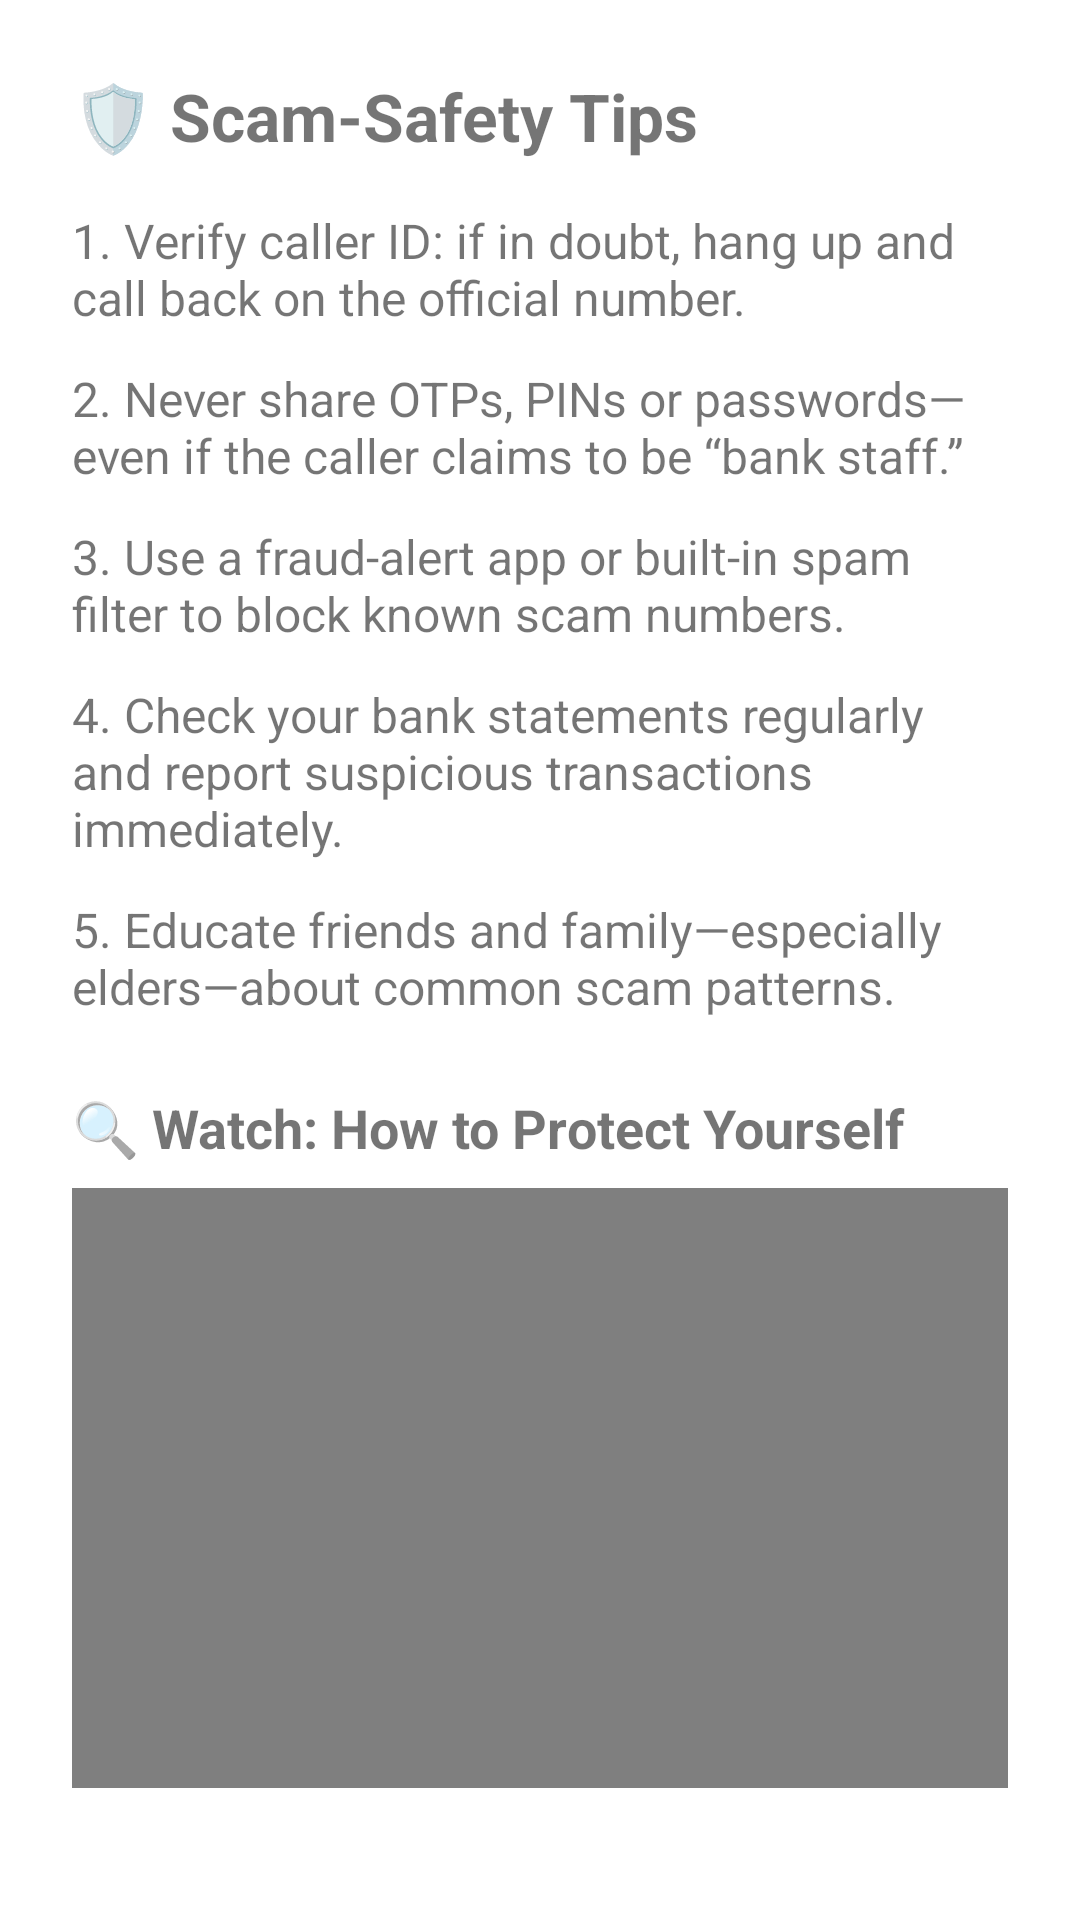

This screen was rendered from an Android layout file. Write that file and the resources it references.
<!-- AndroidManifest.xml: application theme Theme.ScamDetect -->
<!-- res/layout/fragment_awareness.xml -->
<?xml version="1.0" encoding="utf-8"?>

<ScrollView
    xmlns:android="http://schemas.android.com/apk/res/android"
    android:layout_width="match_parent"
    android:layout_height="match_parent"
    android:padding="24dp">

    <LinearLayout
        android:orientation="vertical"
        android:layout_width="match_parent"
        android:layout_height="wrap_content">

        <TextView
            android:id="@+id/tvAwarenessTitle"
            android:layout_width="match_parent"
            android:layout_height="wrap_content"
            android:text="🛡️ Scam-Safety Tips"
            android:textSize="22sp"
            android:textStyle="bold"
            android:layout_marginBottom="16dp"/>

        
        <TextView
            android:layout_width="match_parent"
            android:layout_height="wrap_content"
            android:text="1. Verify caller ID: if in doubt, hang up and call back on the official number."
            android:textSize="16sp"
            android:layout_marginBottom="12dp"/>

        <TextView
            android:layout_width="match_parent"
            android:layout_height="wrap_content"
            android:text="2. Never share OTPs, PINs or passwords—even if the caller claims to be “bank staff.”"
            android:textSize="16sp"
            android:layout_marginBottom="12dp"/>

        <TextView
            android:layout_width="match_parent"
            android:layout_height="wrap_content"
            android:text="3. Use a fraud-alert app or built-in spam filter to block known scam numbers."
            android:textSize="16sp"
            android:layout_marginBottom="12dp"/>

        <TextView
            android:layout_width="match_parent"
            android:layout_height="wrap_content"
            android:text="4. Check your bank statements regularly and report suspicious transactions immediately."
            android:textSize="16sp"
            android:layout_marginBottom="12dp"/>

        <TextView
            android:layout_width="match_parent"
            android:layout_height="wrap_content"
            android:text="5. Educate friends and family—especially elders—about common scam patterns."
            android:textSize="16sp"
            android:layout_marginBottom="24dp"/>

        
        <TextView
            android:layout_width="match_parent"
            android:layout_height="wrap_content"
            android:text="🔍 Watch: How to Protect Yourself"
            android:textSize="18sp"
            android:textStyle="bold"
            android:layout_marginBottom="8dp"/>







        <FrameLayout
            android:layout_width="match_parent"
            android:layout_height="200dp"
            android:layout_marginBottom="24dp"
            android:focusable="true"
            android:focusableInTouchMode="true">

            <VideoView
                android:id="@+id/videoSafety"
                android:layout_width="match_parent"
                android:layout_height="match_parent" />
        </FrameLayout>


    </LinearLayout>
</ScrollView>
<!-- resources referenced by this layout -->
<resources>
  <style name="Theme.ScamDetect" parent="Theme.MaterialComponents.DayNight.DarkActionBar">
          <item name="colorPrimary">@color/purple_500</item>
          <item name="colorPrimaryVariant">@color/purple_700</item>
          <item name="colorOnPrimary">@color/white</item>
          <item name="colorSecondary">@color/teal_200</item>
          <item name="colorOnSecondary">@color/black</item>
          <item name="android:statusBarColor">@color/purple_700</item>
      </style>
  <!-- not gathered from this repository: default colours our renderer supplied (Android Studio template values) -->
  <color name="purple_500">#FF6200EE</color>
  <color name="purple_700">#FF3700B3</color>
  <color name="teal_200">#FF03DAC5</color>
  <color name="black">#FF000000</color>
  <color name="white">#FFFFFFFF</color>
</resources>
